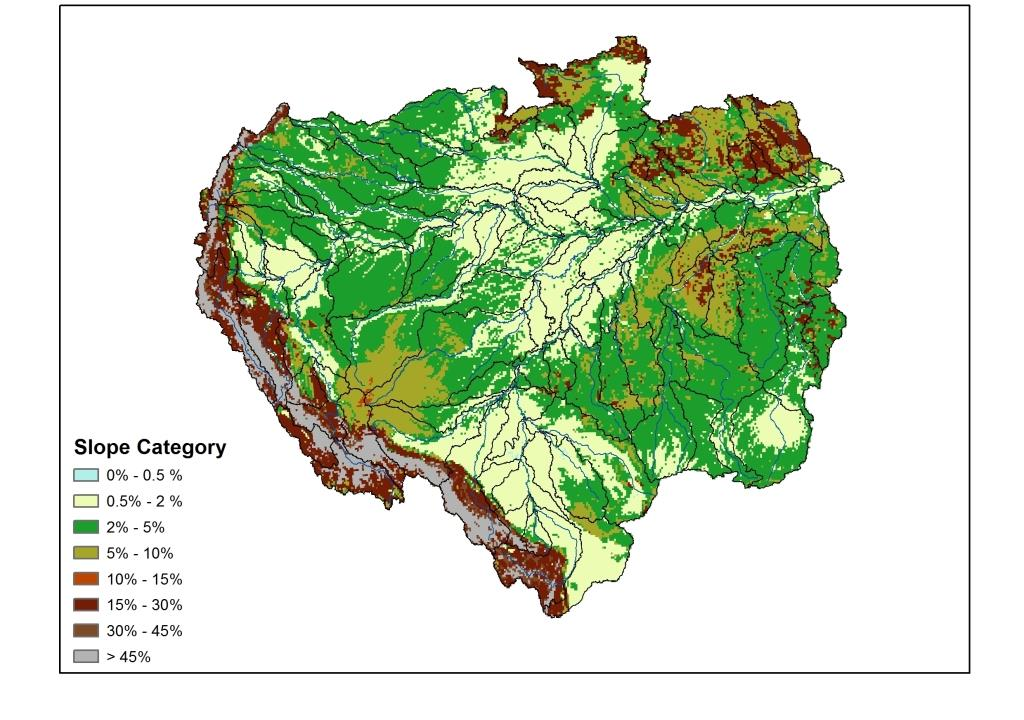

The data file committed next to this chart (first rows):
basin; C0_05; C05_2; C2_5; C5_10; C10_15; C15_30; C30_45; CSup45
Abuna; ; 18.51; 79.09; 2.405; ; ; ; 
Amazon1; 0.3564; 56.73; 24.54; 16.54; ; 0.6705; ; 
Amazon2; 1.12; 30; 38.6; 9.5; 0.55; 20.23; ; 
Amazon5; 1.6; 57.71; 30.28; 10.41; ; ; ; 
Amazon8; ; 17.03; 38.99; 43.99; ; ; ; 
Amazon9; 1.379; 23.93; 21.05; 53.64; ; ; ; 
Andira1; ; 21.76; 60.22; 17.94; ; 0.08271; ; 
Apaporis; ; 13.07; 83.27; 2.944; ; 0.6539; ; 
Apurimac1; ; 0.5117; 0.9152; 7.128; ; 49.92; 2.498; 37.84
Arinos; ; 11.72; 86.81; 1.379; ; ; ; 
Aripuana; ; 6.62; 61.17; 31.29; ; 0.7954; ; 
Bacaja; ; ; 69.17; 28.95; ; 1.508; ; 
Beni; ; 36.09; 3.462; 1.16; ; 20.59; 9.663; 28.65
Blanco_Baures; 0.8683; 45.95; 42.89; 10.11; ; 0.07442; ; 
Branco; ; 33.09; 28.74; 15.84; 0.2487; 21.27; 0.3147; 0.04489
Candeias; ; 22.59; 63.82; 7.656; ; 5.926; ; 
Canuma; ; 12.89; 44.13; 42.83; ; 0.1467; ; 
Caqueta1; ; 12.38; 68.08; 8.738; ; 4.868; 2.52; 3.111
Chapare; ; 41.72; 22.56; 2.999; ; 19.65; 3.914; 9.156
Coari; ; 66.19; 33.81; ; ; ; ; 
Curaray; ; 7.346; 71.58; 14.53; ; 6.549; ; 
Curua; ; 1.092; 34.98; 22.62; 2.332; 38.98; ; 
Curua_Una; ; 5.767; 37.43; 43.15; ; 13.66; ; 
Demini; ; 48.82; 39.32; 3.177; ; 7.107; 0.8315; 0.6476
Fresco; ; 0.5804; 73.75; 8.025; ; 17.23; ; 
Grande; ; 33.88; 3.554; 2.368; 0.2975; 36.26; 12.53; 10.87
Guapore; 0.1635; 49.16; 40.27; 8.876; ; 1.45; ; 
Huallaga; ; 10.46; 11.98; 1.637; 0.09482; 40.32; 5.129; 30.31
Iriri; ; 1.198; 88.57; 6.544; ; 3.689; ; 
Isiboro; ; 45.18; 8.983; 2.822; ; 15.63; 10.88; 16.5
Itonamas; ; 72.05; 12.54; 9.413; ; 4.991; 0.3909; 0.4428
Jamanxim; ; ; 29.91; 62.17; ; 7.915; ; 
Japura1; 0.1366; 52.43; 46.76; 0.6742; ; ; ; 
Jari; ; 1.875; 6.329; 46.21; 0.8811; 44.07; ; 
Jatapu; ; 2.447; 41.01; 33.72; ; 22.77; ; 
Javary1; ; 7.424; 89.75; 2.724; ; 0.09879; ; 
Jiparana; ; 12.06; 76.24; 10.6; ; 1.101; ; 
Jurua1; ; 27.81; 43.13; 28.39; 0.474; 0.1931; ; 
Juruena1; ; 17.52; 76.67; 5.676; ; 0.04871; ; 
Jutai; ; 33.18; 63.17; 3.645; ; ; ; 
Luna; ; 83.46; 16.54; ; ; ; ; 
Madera1; ; 79.6; 20.4; ; ; ; ; 
Madera2; ; 65.44; 33.09; 1.466; ; ; ; 
Madera3; ; 92.44; 7.562; ; ; ; ; 
Madera4; ; 28.25; 66.9; 3.873; ; 0.9755; ; 
Madera6; ; 26.52; 73.48; ; ; ; ; 
Madre_Dios; ; 31.47; 14.97; 23.79; 0.07202; 11.31; 2.953; 15.36
Mamore1; ; 77.69; 18.82; 1.759; ; 1.724; ; 
Mamore2; 1.587; 95.9; 1.645; 0.3315; ; 0.5409; ; 
Mantaro; ; 3.643; 2.159; 0.9716; ; 60.99; 2.794; 28.64
Maranon1; ; 91.62; 8.307; 0.07452; ; ; ; 
Maranon3; ; 48.39; 20.2; 6.705; ; 23.16; 0.9442; 0.6006
Maranon5; ; 0.1048; 1.369; 1.41; ; 43.21; 10.28; 42.53
Marmelos; ; 73.21; 26.79; ; ; ; ; 
Maues; ; 3.152; 12.14; 79.93; 1.94; 2.839; ; 
Napo1; ; 27.1; 72.9; ; ; ; ; 
Napo2; ; 19.31; 38.74; 11.4; 0.1612; 14.95; 1.128; 14.1
Negro1; ; 41.65; 43.09; 13.75; ; 1.504; ; 
Negro2; ; 93.94; 6.059; ; ; ; ; 
Negro3; 0.126; 58.42; 35.73; 1.137; ; 3.119; 0.8839; 0.5909
... 37 more rows
